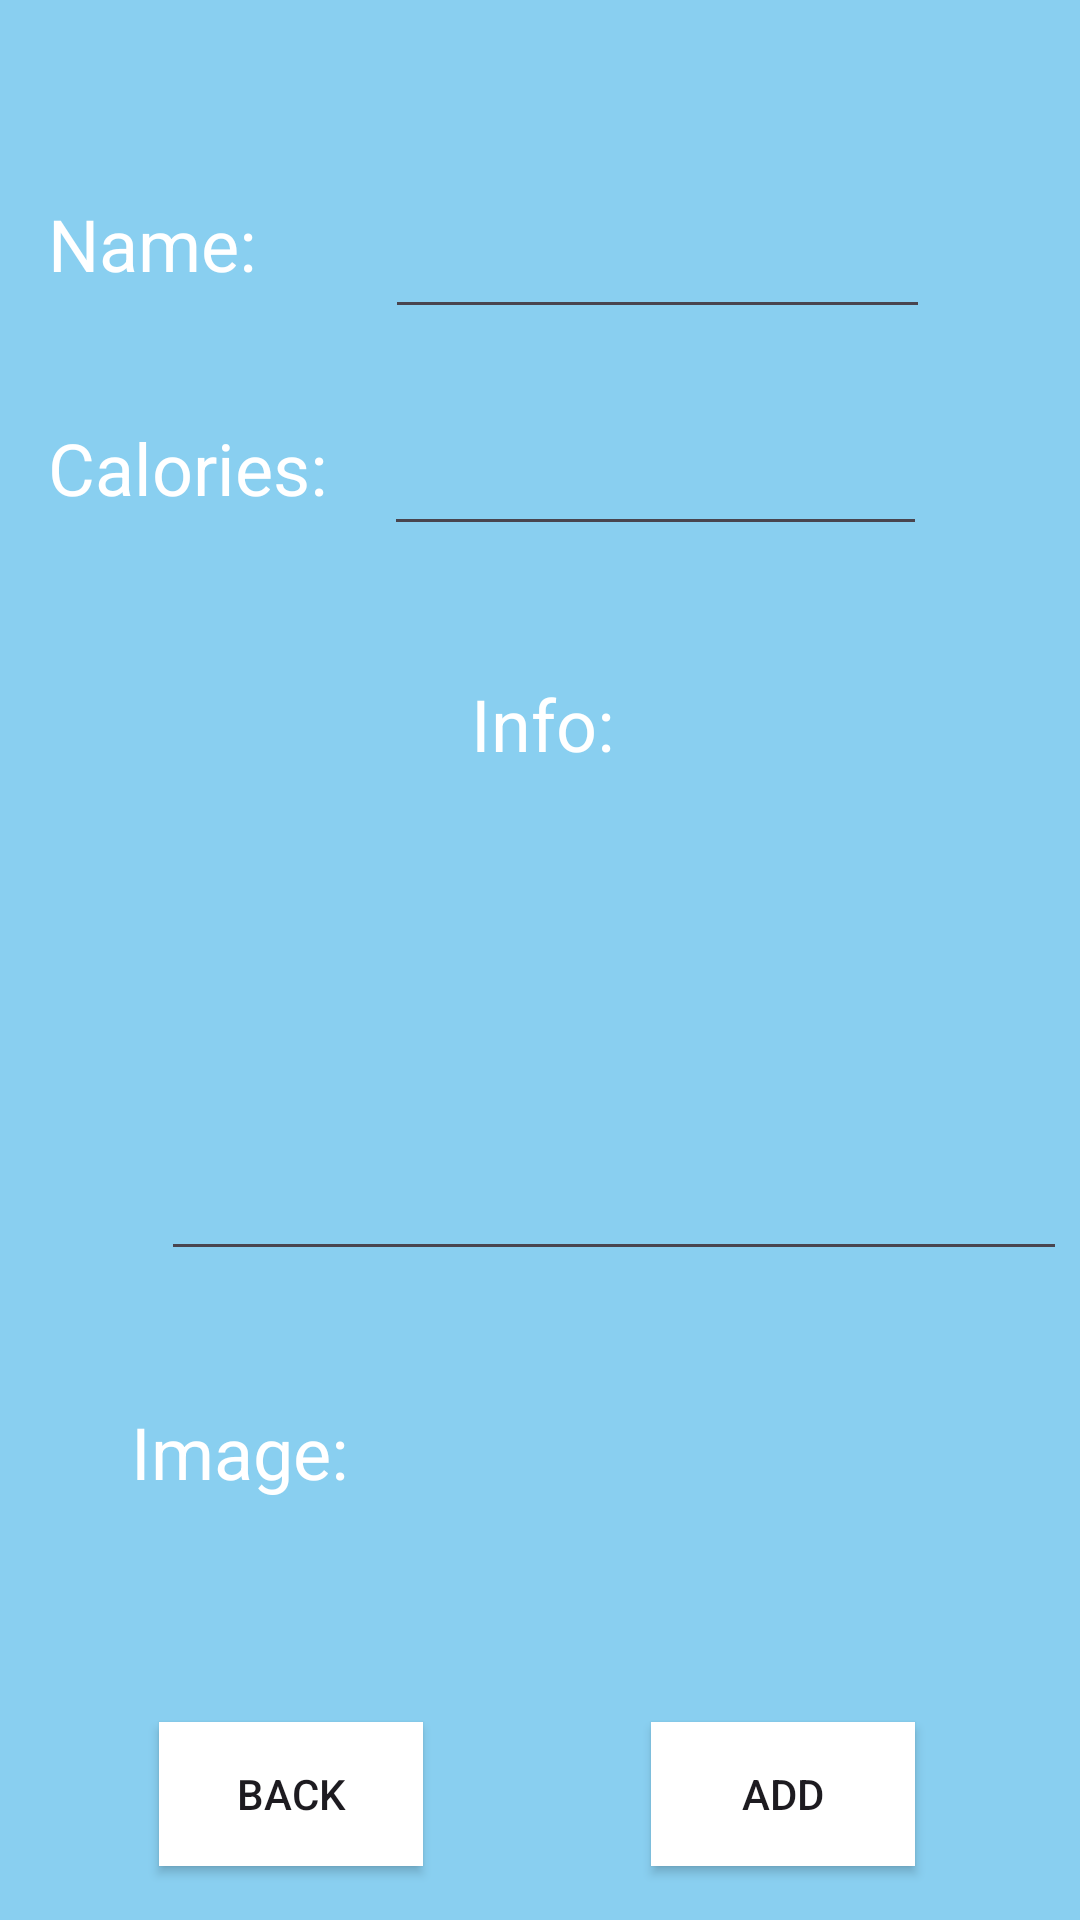

The Android layout XML behind this screen, and the referenced resources:
<!-- AndroidManifest.xml: application theme Theme.ProjectFrontEnd -->
<!-- res/layout/activity_new_item.xml -->
<?xml version="1.0" encoding="utf-8"?>
<androidx.constraintlayout.widget.ConstraintLayout xmlns:android="http://schemas.android.com/apk/res/android"
    xmlns:app="http://schemas.android.com/apk/res-auto"
    xmlns:tools="http://schemas.android.com/tools"
    android:layout_width="match_parent"
    android:layout_height="match_parent"
    android:background="#89CFF0"
    tools:context=".NewItem">

    <TextView
        android:id="@+id/textView8"
        android:layout_width="wrap_content"
        android:layout_height="wrap_content"
        android:layout_marginStart="16dp"
        android:layout_marginTop="65dp"
        android:layout_marginEnd="43dp"
        android:text="Name:"
        android:textColor="#FFFFFF"
        android:textSize="24sp"
        app:layout_constraintEnd_toStartOf="@+id/editTextText2"
        app:layout_constraintStart_toStartOf="parent"
        app:layout_constraintTop_toTopOf="parent" />

    <EditText
        android:id="@+id/editTextText2"
        android:layout_width="0dp"
        android:layout_height="57dp"
        android:layout_marginTop="51dp"
        android:layout_marginEnd="50dp"
        android:layout_marginBottom="61dp"
        android:ems="10"
        android:inputType="text"
        android:textColor="#FFFFFF"
        android:textSize="24sp"
        app:layout_constraintBottom_toBottomOf="@+id/textView9"
        app:layout_constraintEnd_toEndOf="parent"
        app:layout_constraintStart_toEndOf="@+id/textView8"
        app:layout_constraintTop_toTopOf="parent" />

    <TextView
        android:id="@+id/textView9"
        android:layout_width="wrap_content"
        android:layout_height="wrap_content"
        android:layout_marginStart="16dp"
        android:layout_marginEnd="19dp"
        android:text="Calories:"
        android:textColor="#FFFFFF"
        android:textSize="24sp"
        app:layout_constraintBaseline_toBaselineOf="@+id/editTextText3"
        app:layout_constraintEnd_toStartOf="@+id/editTextText3"
        app:layout_constraintStart_toStartOf="parent" />

    <EditText
        android:id="@+id/editTextText3"
        android:layout_width="0dp"
        android:layout_height="55dp"
        android:layout_marginTop="127dp"
        android:layout_marginEnd="51dp"
        android:ems="10"
        android:inputType="text"
        android:textColor="#FFFFFF"
        android:textSize="24sp"
        app:layout_constraintEnd_toEndOf="parent"
        app:layout_constraintStart_toEndOf="@+id/textView9"
        app:layout_constraintTop_toTopOf="parent" />

    <TextView
        android:id="@+id/textView10"
        android:layout_width="wrap_content"
        android:layout_height="wrap_content"
        android:layout_marginStart="29dp"
        android:layout_marginTop="43dp"
        android:text="Info:"
        android:textColor="#FFFFFF"
        android:textSize="24sp"
        app:layout_constraintStart_toStartOf="@+id/editTextText3"
        app:layout_constraintTop_toBottomOf="@+id/editTextText3" />

    <EditText
        android:id="@+id/editTextText4"
        android:layout_width="302dp"
        android:layout_height="132dp"
        android:layout_marginTop="48dp"
        android:layout_marginBottom="58dp"
        android:ems="10"
        android:inputType="text"
        android:textColor="#FFFFFF"
        android:textSize="24sp"
        app:layout_constraintBottom_toBottomOf="@+id/textView11"
        app:layout_constraintEnd_toEndOf="@+id/textView10"
        app:layout_constraintStart_toEndOf="@+id/textView10"
        app:layout_constraintTop_toTopOf="@+id/textView10" />

    <TextView
        android:id="@+id/textView11"
        android:layout_width="wrap_content"
        android:layout_height="wrap_content"
        android:layout_marginEnd="25dp"
        android:layout_marginBottom="26dp"
        android:text="Image:"
        android:textColor="#FFFFFF"
        android:textSize="24sp"
        app:layout_constraintBottom_toTopOf="@+id/imageView3"
        app:layout_constraintEnd_toEndOf="@+id/imageView3" />

    <ImageView
        android:id="@+id/imageView3"
        android:layout_width="wrap_content"
        android:layout_height="wrap_content"
        android:layout_marginBottom="48dp"
        app:layout_constraintBottom_toTopOf="@+id/buttonBack"
        app:layout_constraintStart_toEndOf="@+id/buttonBack"
        tools:srcCompat="@tools:sample/avatars" />

    <Button
        android:id="@+id/buttonBack"
        android:layout_width="wrap_content"
        android:layout_height="wrap_content"
        android:layout_marginStart="53dp"
        android:layout_marginBottom="18dp"
        android:background="#FFFFFF"
        android:text="Back"
        app:layout_constraintBottom_toBottomOf="parent"
        app:layout_constraintStart_toStartOf="parent" />

    <Button
        android:id="@+id/buttonAdd"
        android:layout_width="wrap_content"
        android:layout_height="wrap_content"
        android:layout_marginEnd="55dp"
        android:layout_marginBottom="18dp"
        android:background="#FFFFFF"
        android:text="Add"
        app:layout_constraintBottom_toBottomOf="parent"
        app:layout_constraintEnd_toEndOf="parent" />
</androidx.constraintlayout.widget.ConstraintLayout>
<!-- resources referenced by this layout -->
<resources>
  <style name="Theme.ProjectFrontEnd" parent="Base.Theme.ProjectFrontEnd" />
  <style name="Base.Theme.ProjectFrontEnd" parent="Theme.Material3.DayNight.NoActionBar">
          
          
      </style>
</resources>
